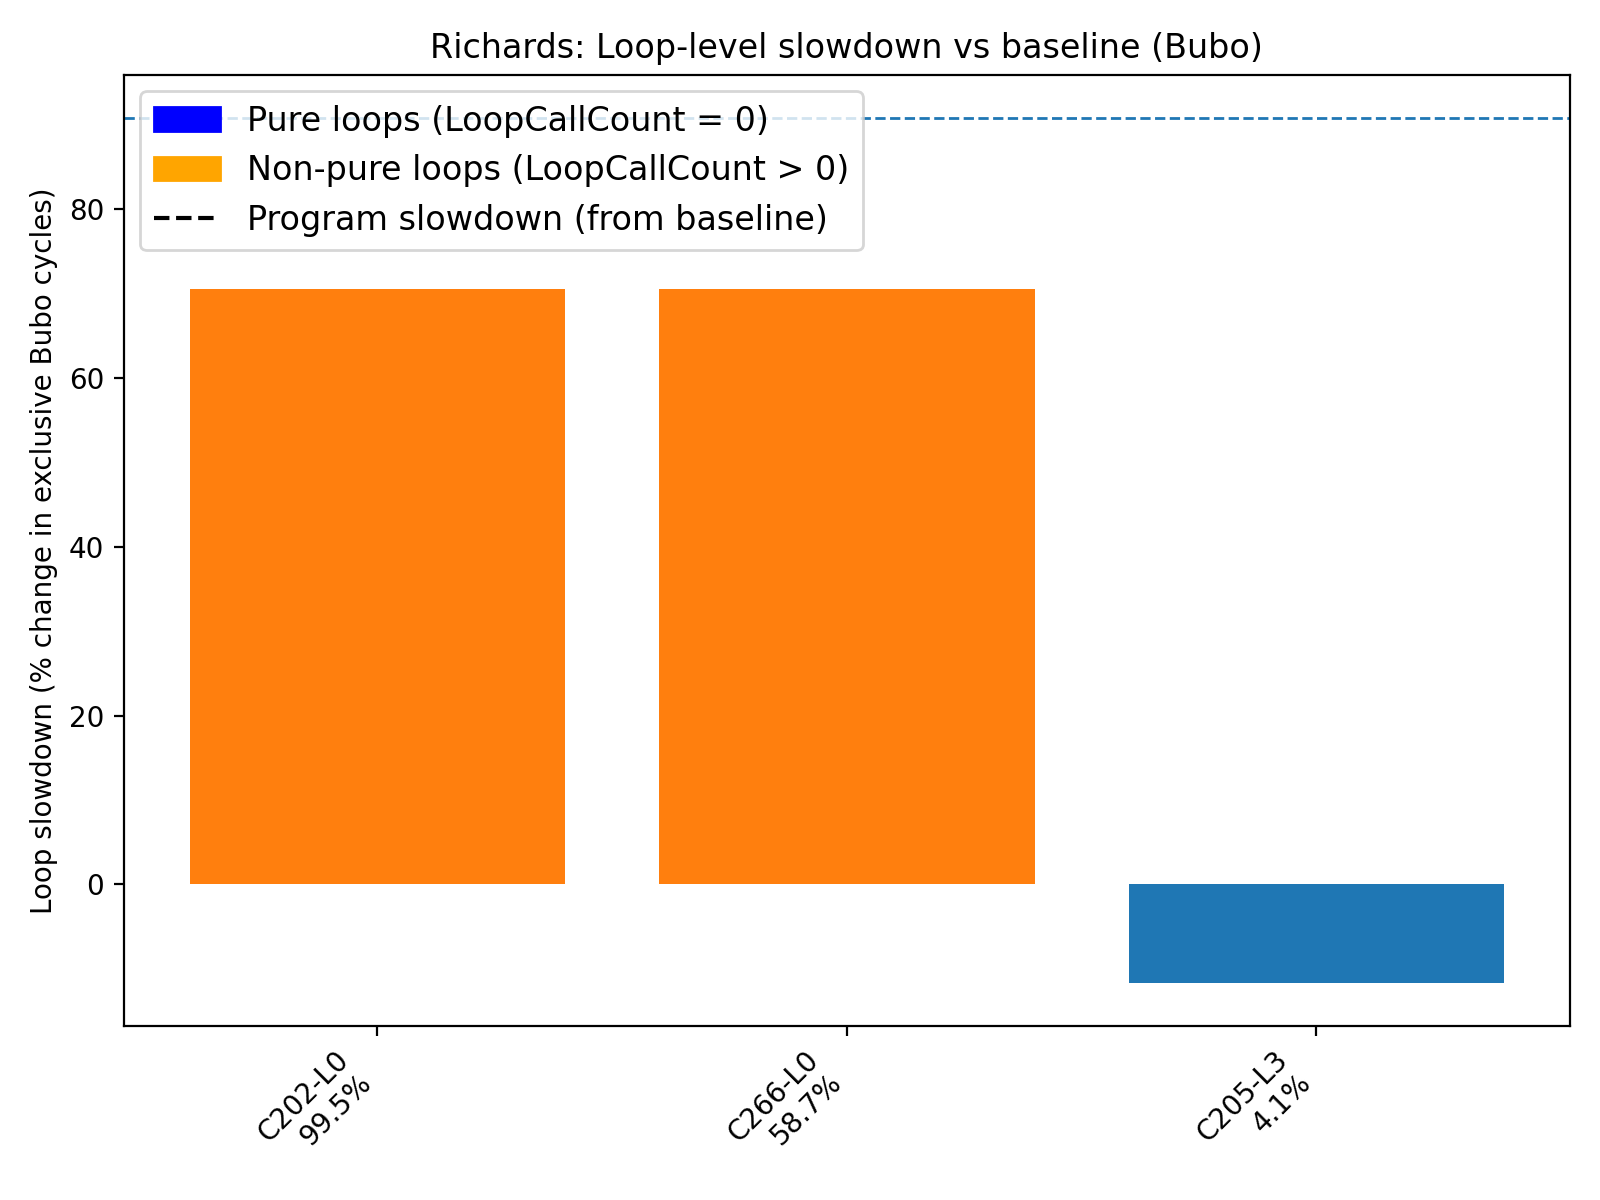

The file beside this chart, header and first rows:
benchmark, comp_id, loop_id, loop_call_count, baseline_exclusive_cycles, slowdown_exclusive_cycles, slowdown_pct, runtime_share_pct, total_cycles_slowdown, prog_slowdown_noBubo_pct
Richards, 52, 0, 0, 243370, 240554, -1.157, 8.84657496988617e-05, 271917663976, 90.78
Richards, 57, 0, 0, 7398, 5882, -20.49, 2.1631547998732282e-06, 271917663976, 90.78
Richards, 58, 0, 0, 3512, 3076, -12.41, 1.1312247814365947e-06, 271917663976, 90.78
Richards, 84, 0, 0, 318, 402, 26.42, 1.4783886935549775e-07, 271917663976, 90.78
Richards, 84, 1, 0, 22, 146, 563.6, 5.36927236962753e-08, 271917663976, 90.78
Richards, 84, 2, 0, 84, 90, 7.143, 3.309825433332039e-08, 271917663976, 90.78
Richards, 85, 0, 0, 85712, 84934, -0.9077, 3.1235190372735935e-05, 271917663976, 90.78
Richards, 85, 1, 0, 120926, 118100, -2.337, 4.3432264852945985e-05, 271917663976, 90.78
Richards, 85, 2, 0, 102118, 101426, -0.6776, 3.7300261600126156e-05, 271917663976, 90.78
Richards, 87, 0, 0, 392, 320, -18.37, 1.1768268207402805e-07, 271917663976, 90.78
Richards, 88, 0, 0, 13420, 13522, 0.7601, 4.972828834390648e-06, 271917663976, 90.78
Richards, 138, 0, 0, 22204, 24130, 8.674, 8.874009745144678e-06, 271917663976, 90.78
Richards, 140, 1, 1, 248760, 246234, -1.015, 9.05546173056757e-05, 271917663976, 90.78
Richards, 140, 2, 0, 12328, 12190, -1.119, 4.482974670257506e-06, 271917663976, 90.78
Richards, 140, 5, 0, 574, 690, 20.21, 2.53753283222123e-07, 271917663976, 90.78
Richards, 141, 1, 1, 3388, 3566, 5.254, 1.3114263883624501e-06, 271917663976, 90.78
Richards, 141, 2, 0, 1810, 1754, -3.094, 6.450482011182662e-07, 271917663976, 90.78
Richards, 142, 0, 2, 10416, 10446, 0.288, 3.8416040529540535e-06, 271917663976, 90.78
Richards, 142, 1, 1, 12232, 12538, 2.502, 4.610954587013011e-06, 271917663976, 90.78
Richards, 142, 2, 0, 15170, 15136, -0.2241, 5.566390862101527e-06, 271917663976, 90.78
Richards, 142, 5, 0, 406, 716, 76.35, 2.633150011406378e-07, 271917663976, 90.78
Richards, 143, 1, 1, 348616, 368916, 5.823, 0.0001357, 271917663976, 90.78
Richards, 143, 2, 0, 48242, 47876, -0.7587, 1.7606800271800522e-05, 271917663976, 90.78
Richards, 202, 0, 1, 158663631404, 270550576666, 70.52, 99.5, 271917663976, 90.78
Richards, 205, 0, 0, 1310910276, 2136745616, 63, 0.7858, 271917663976, 90.78
Richards, 205, 1, 0, 1197070556, 1076932278, -10.04, 0.3961, 271917663976, 90.78
Richards, 205, 3, 0, 12722121760, 11235512412, -11.69, 4.132, 271917663976, 90.78
Richards, 234, 0, 0, 402192, 343596, -14.57, 0.0001264, 271917663976, 90.78
Richards, 234, 1, 0, 135772, 129212, -4.832, 4.75187959879666e-05, 271917663976, 90.78
Richards, 234, 2, 0, 162486, 281888, 73.48, 0.0001037, 271917663976, 90.78
Richards, 265, 0, 3, 60010442, 102819360, 71.34, 0.03781, 271917663976, 90.78
Richards, 266, 0, 3, 93578224862, 159550216194, 70.5, 58.68, 271917663976, 90.78
Richards, 267, 0, 0, 19392, 9498, -51.02, 3.4929691073097452e-06, 271917663976, 90.78
Richards, 267, 1, 0, 11434, 7858, -31.28, 2.8898453616803512e-06, 271917663976, 90.78
Richards, 267, 2, 0, 9408, 6352, -32.48, 2.336001239169457e-06, 271917663976, 90.78
Richards, 268, 0, 0, 776, 600, -22.68, 2.2065502888880259e-07, 271917663976, 90.78
Richards, 269, 0, 0, 4470, 8142, 82.15, 2.9942887420210516e-06, 271917663976, 90.78
